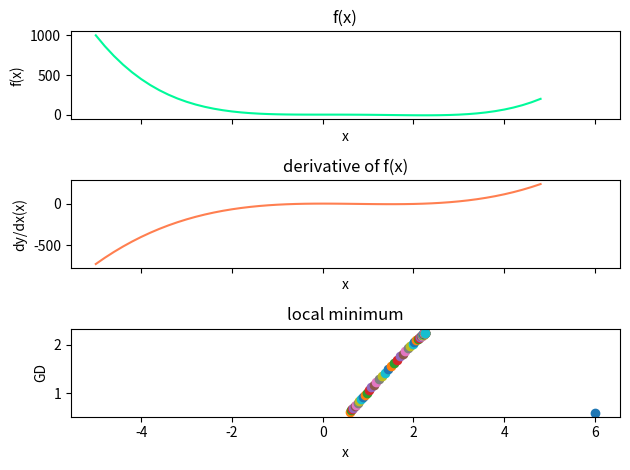

Write the Python code that produced this figure.
import matplotlib.pyplot as plt
import numpy as np


def f(x):
    return x**4 - 3 * x**3 + 2


def df(x):
    return 4 * x**3 - 9 * x**2


if __name__ == "__main__":
    x = np.arange(-5, 5, 0.2)
    y, y_dx = f(x), df(x)
    f, axarr = plt.subplots(3, sharex=True)
    axarr[0].plot(x, y, color="mediumspringgreen")
    axarr[0].set_xlabel('x')
    axarr[0].set_ylabel('f(x)')
    axarr[0].set_title('f(x)')
    axarr[1].plot(x, y_dx, color="coral")
    axarr[1].set_xlabel('x')
    axarr[1].set_ylabel('dy/dx(x)')
    axarr[1].set_title('derivative of f(x)')
    axarr[2].set_xlabel('x')
    axarr[2].set_ylabel('GD')
    axarr[2].set_title('local minimum')
    iterations, cur_x, gamma, precision = 0, 6, 0.01, 0.00001
    previous_step_size = cur_x
    while previous_step_size > precision:
        prev_x = cur_x
        cur_x += -gamma * df(prev_x)
        previous_step_size = abs(cur_x - prev_x)
        iterations += 1
        axarr[2].plot(prev_x, cur_x, "o")
    f.subplots_adjust(hspace=0.3)
    f.tight_layout()
    plt.show()
    print('minimum:', cur_x, '\niterations:', iterations)
